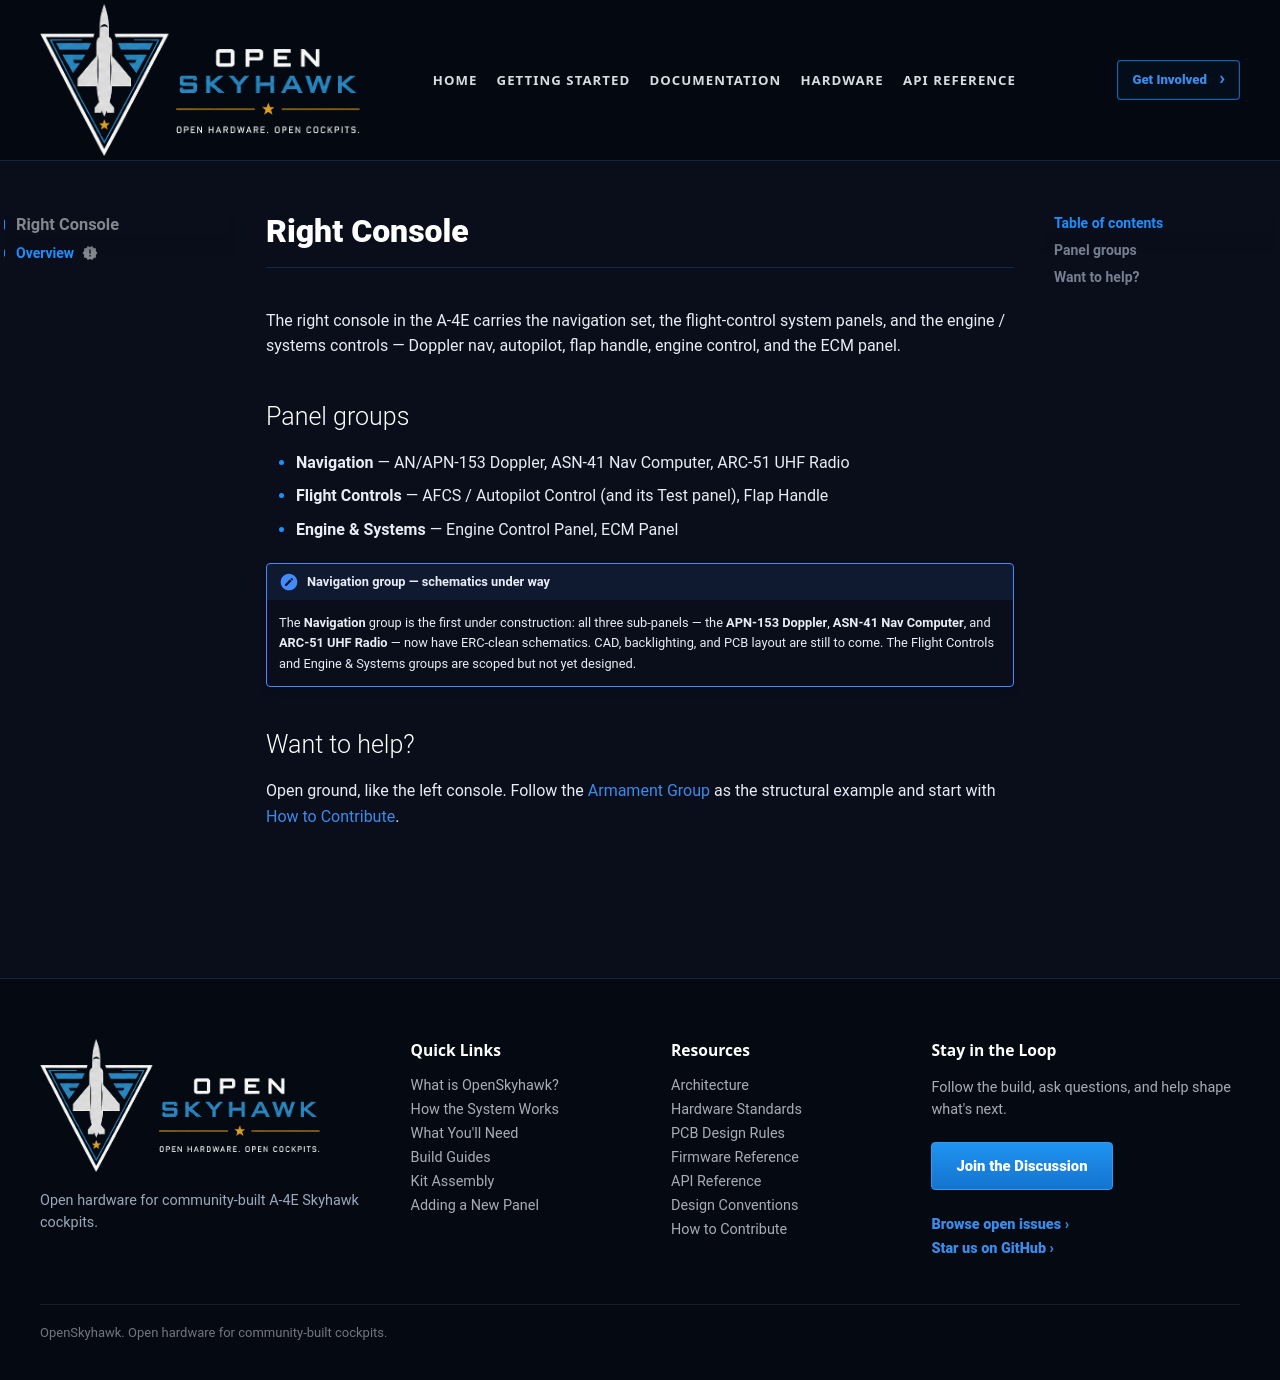

repository: OpenSkyHawk/OpenSkyhawk · page: panels/right-console/index.html · generator: mkdocs

---
status: new
---

# Right Console

The right console in the A-4E carries the navigation set, the flight-control system panels,
and the engine / systems controls — Doppler nav, autopilot, flap handle, engine control,
and the ECM panel.

## Panel groups

- **Navigation** — AN/APN-153 Doppler, ASN-41 Nav Computer, ARC-51 UHF Radio
- **Flight Controls** — AFCS / Autopilot Control (and its Test panel), Flap Handle
- **Engine & Systems** — Engine Control Panel, ECM Panel

!!! note "Navigation group — schematics under way"
    The **Navigation** group is the first under construction: all three sub-panels — the
    **APN-153 Doppler**, **ASN-41 Nav Computer**, and **ARC-51 UHF Radio** — now have ERC-clean
    schematics. CAD, backlighting, and PCB layout are still to come. The Flight Controls and
    Engine & Systems groups are scoped but not yet designed.

## Want to help?

Open ground, like the left console. Follow the [Armament Group](../center-console/armament/index.md)
as the structural example and start with [How to Contribute](../../contributing/index.md).
